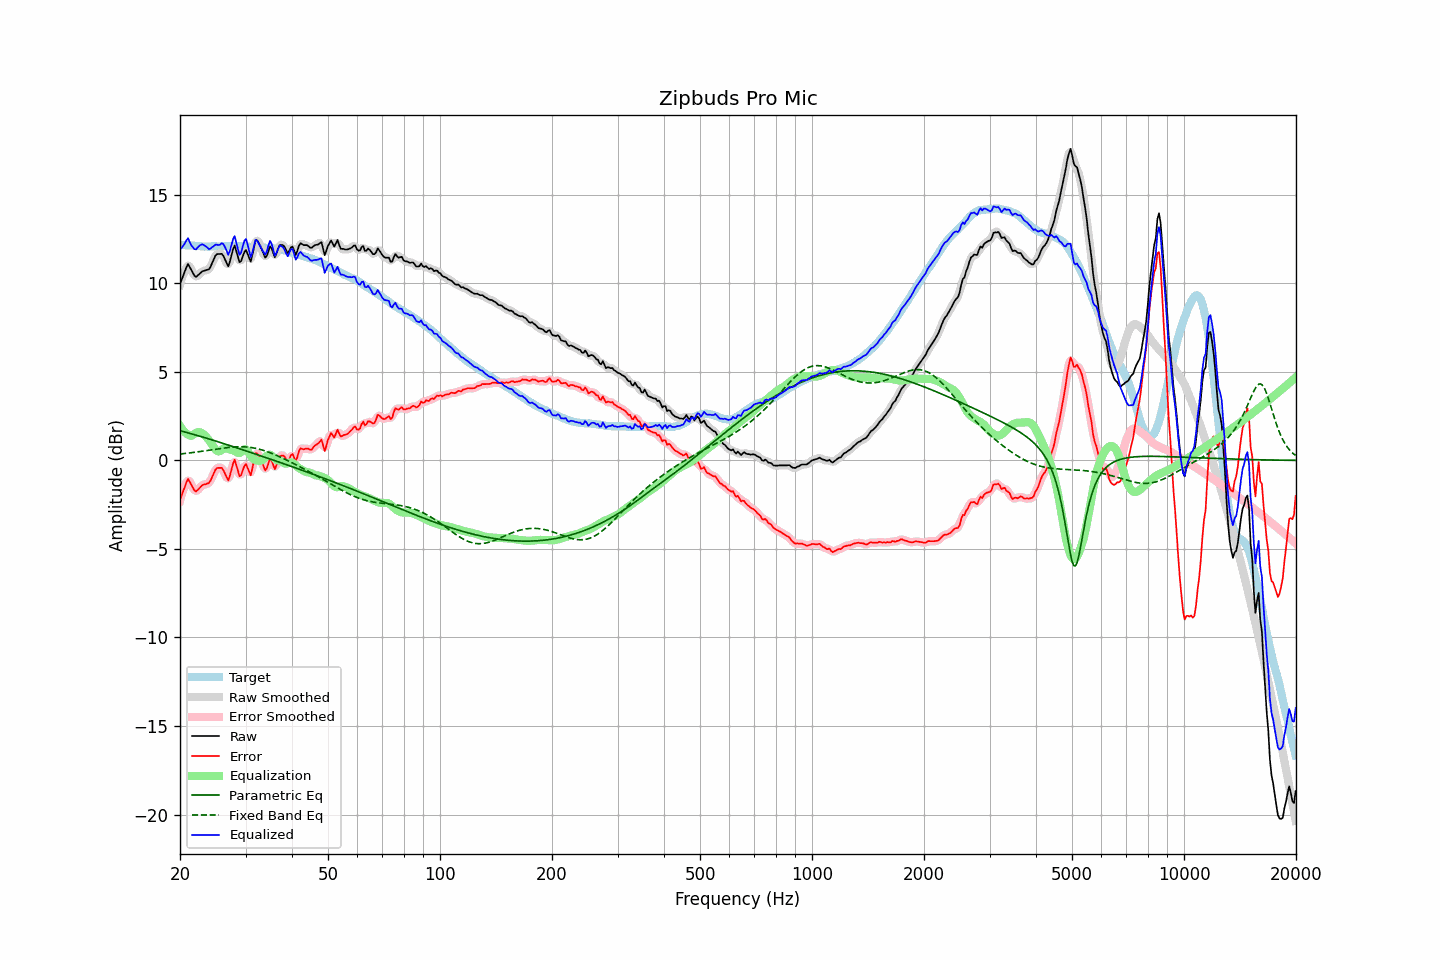

The table this chart was drawn from, first rows:
frequency, raw, error, smoothed, error_smoothed, equalization, parametric_eq, fixed_band_eq, equalized_raw, equalized_smoothed, target
20.00, 9.96, -2.22, 9.91, -2.27, 1.94, 1.67, 0.36, 11.90, 11.85, 12.18
20.20, 10.20, -1.97, 10.22, -1.95, 1.81, 1.65, 0.37, 12.00, 12.03, 12.17
20.40, 10.43, -1.73, 10.49, -1.67, 1.69, 1.63, 0.38, 12.12, 12.18, 12.16
20.61, 10.66, -1.50, 10.70, -1.45, 1.59, 1.60, 0.39, 12.26, 12.30, 12.16
20.81, 10.91, -1.23, 10.91, -1.24, 1.51, 1.58, 0.40, 12.42, 12.42, 12.14
21.02, 11.10, -1.04, 10.99, -1.14, 1.45, 1.55, 0.41, 12.55, 12.45, 12.14
21.23, 10.93, -1.20, 10.95, -1.18, 1.41, 1.53, 0.42, 12.33, 12.36, 12.13
21.44, 10.76, -1.38, 10.79, -1.35, 1.38, 1.50, 0.43, 12.15, 12.17, 12.14
21.66, 10.60, -1.53, 10.58, -1.55, 1.44, 1.48, 0.44, 12.04, 12.02, 12.13
21.87, 10.42, -1.70, 10.45, -1.67, 1.50, 1.45, 0.46, 11.93, 11.95, 12.12
22.09, 10.36, -1.75, 10.39, -1.72, 1.56, 1.43, 0.47, 11.91, 11.95, 12.11
22.31, 10.44, -1.67, 10.42, -1.68, 1.59, 1.40, 0.48, 12.03, 12.01, 12.11
22.54, 10.52, -1.58, 10.51, -1.59, 1.60, 1.37, 0.49, 12.12, 12.11, 12.10
22.76, 10.61, -1.48, 10.61, -1.48, 1.57, 1.35, 0.51, 12.18, 12.18, 12.09
22.99, 10.69, -1.39, 10.67, -1.41, 1.52, 1.32, 0.52, 12.20, 12.18, 12.08
23.22, 10.71, -1.36, 10.71, -1.36, 1.44, 1.29, 0.53, 12.15, 12.15, 12.07
23.45, 10.74, -1.34, 10.73, -1.34, 1.35, 1.27, 0.55, 12.09, 12.08, 12.08
23.69, 10.76, -1.31, 10.75, -1.32, 1.25, 1.24, 0.56, 12.02, 12.00, 12.07
23.92, 10.79, -1.28, 10.82, -1.25, 1.14, 1.21, 0.57, 11.93, 11.97, 12.07
24.16, 10.94, -1.14, 10.95, -1.13, 1.02, 1.18, 0.59, 11.96, 11.97, 12.08
24.40, 11.15, -0.94, 11.14, -0.95, 0.89, 1.15, 0.60, 12.04, 12.03, 12.09
24.65, 11.34, -0.75, 11.36, -0.73, 0.75, 1.13, 0.62, 12.10, 12.11, 12.09
24.89, 11.56, -0.53, 11.53, -0.56, 0.62, 1.10, 0.63, 12.18, 12.15, 12.09
25.14, 11.65, -0.43, 11.63, -0.46, 0.53, 1.07, 0.64, 12.18, 12.16, 12.08
25.39, 11.66, -0.42, 11.68, -0.40, 0.50, 1.04, 0.66, 12.16, 12.18, 12.08
25.65, 11.66, -0.42, 11.68, -0.40, 0.53, 1.01, 0.67, 12.19, 12.21, 12.08
25.91, 11.67, -0.42, 11.63, -0.46, 0.60, 0.98, 0.68, 12.26, 12.23, 12.09
26.16, 11.54, -0.56, 11.53, -0.57, 0.66, 0.95, 0.70, 12.21, 12.19, 12.10
26.43, 11.35, -0.75, 11.32, -0.78, 0.70, 0.93, 0.71, 12.05, 12.02, 12.10
26.69, 11.16, -0.94, 11.13, -0.97, 0.69, 0.90, 0.72, 11.84, 11.82, 12.10
26.96, 10.96, -1.13, 11.08, -1.01, 0.65, 0.87, 0.73, 11.61, 11.73, 12.09
27.23, 11.21, -0.88, 11.23, -0.86, 0.61, 0.84, 0.74, 11.83, 11.85, 12.09
27.50, 11.56, -0.53, 11.57, -0.52, 0.59, 0.81, 0.75, 12.15, 12.16, 12.09
27.77, 11.92, -0.18, 11.89, -0.20, 0.57, 0.78, 0.75, 12.49, 12.46, 12.10
28.05, 12.13, 0.03, 11.99, -0.10, 0.53, 0.75, 0.76, 12.67, 12.53, 12.10
28.33, 11.82, -0.26, 11.83, -0.26, 0.48, 0.72, 0.77, 12.30, 12.30, 12.08
28.62, 11.52, -0.56, 11.53, -0.56, 0.43, 0.69, 0.77, 11.95, 11.95, 12.08
28.90, 11.20, -0.89, 11.30, -0.79, 0.42, 0.66, 0.77, 11.61, 11.72, 12.09
29.19, 11.26, -0.83, 11.31, -0.78, 0.47, 0.63, 0.77, 11.73, 11.78, 12.09
29.48, 11.51, -0.57, 11.50, -0.59, 0.56, 0.60, 0.77, 12.07, 12.06, 12.08
29.78, 11.75, -0.33, 11.72, -0.36, 0.63, 0.57, 0.77, 12.38, 12.35, 12.08
30.08, 11.88, -0.21, 11.79, -0.29, 0.62, 0.54, 0.76, 12.51, 12.41, 12.09
30.38, 11.67, -0.41, 11.63, -0.44, 0.54, 0.51, 0.75, 12.20, 12.17, 12.08
30.68, 11.44, -0.62, 11.44, -0.63, 0.40, 0.48, 0.74, 11.84, 11.84, 12.06
30.99, 11.22, -0.84, 11.39, -0.67, 0.26, 0.45, 0.73, 11.48, 11.65, 12.06
31.30, 11.60, -0.45, 11.62, -0.43, 0.14, 0.42, 0.72, 11.74, 11.76, 12.05
31.61, 12.02, -0.02, 11.99, -0.05, 0.06, 0.39, 0.70, 12.09, 12.06, 12.04
31.93, 12.43, 0.40, 12.32, 0.28, 0.02, 0.36, 0.68, 12.45, 12.33, 12.03
32.24, 12.42, 0.39, 12.41, 0.38, -0.01, 0.33, 0.66, 12.41, 12.40, 12.03
32.57, 12.27, 0.26, 12.32, 0.30, -0.02, 0.29, 0.64, 12.24, 12.29, 12.01
32.89, 12.10, 0.09, 12.11, 0.10, -0.02, 0.26, 0.62, 12.08, 12.09, 12.01
33.22, 11.90, -0.11, 11.87, -0.14, 0.01, 0.23, 0.59, 11.91, 11.87, 12.01
33.55, 11.67, -0.33, 11.65, -0.36, 0.07, 0.20, 0.56, 11.75, 11.72, 12.00
33.89, 11.45, -0.56, 11.53, -0.47, 0.17, 0.17, 0.53, 11.61, 11.70, 12.01
34.23, 11.54, -0.45, 11.61, -0.38, 0.26, 0.14, 0.50, 11.80, 11.87, 11.99
34.57, 11.82, -0.17, 11.81, -0.18, 0.31, 0.11, 0.47, 12.13, 12.12, 11.99
34.92, 12.08, 0.10, 11.96, -0.02, 0.31, 0.08, 0.43, 12.40, 12.28, 11.98
35.27, 11.97, -0.02, 11.90, -0.08, 0.27, 0.05, 0.40, 12.23, 12.17, 11.99
35.62, 11.72, -0.25, 11.73, -0.24, 0.18, 0.02, 0.36, 11.90, 11.92, 11.97
35.97, 11.47, -0.50, 11.62, -0.35, 0.09, -0.02, 0.32, 11.56, 11.71, 11.97
... 635 more rows
